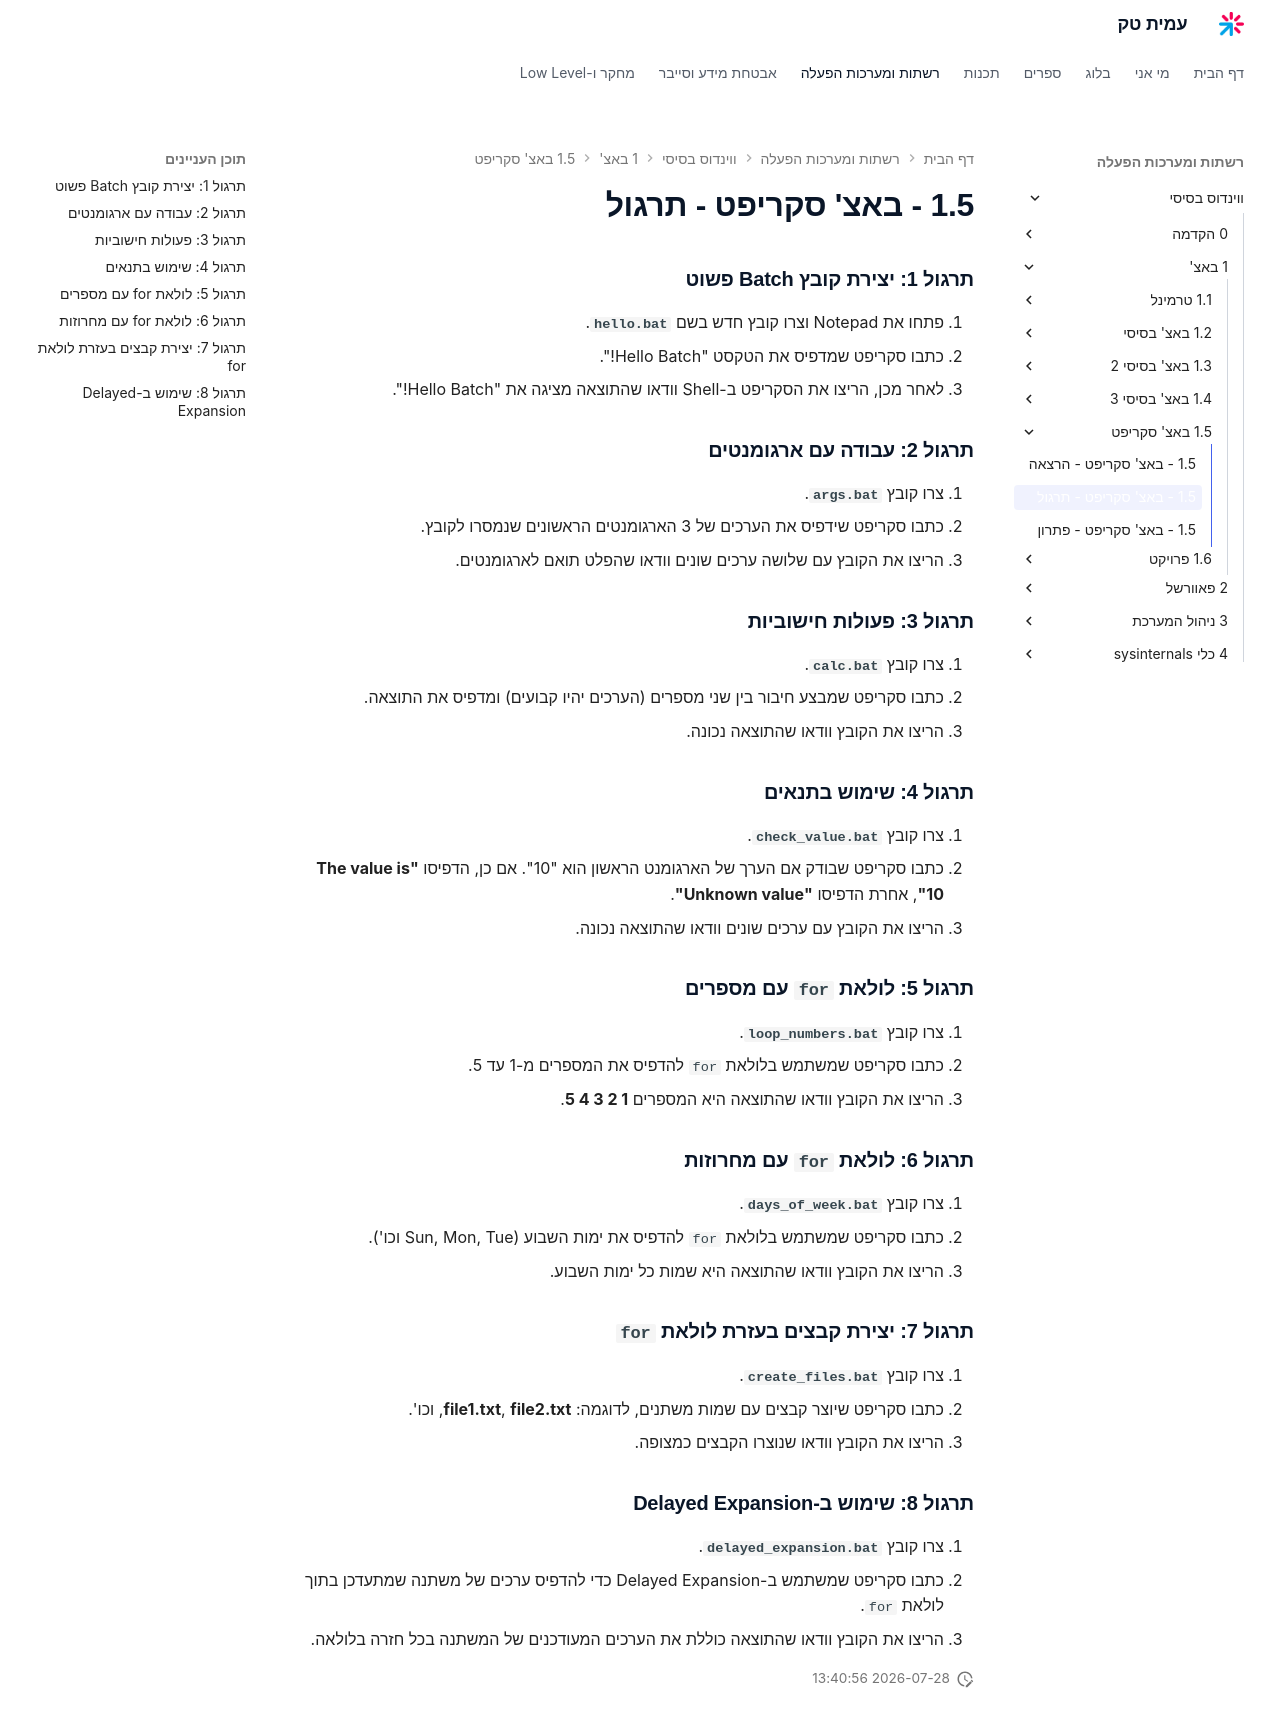

repository: AmitPinchasi/amittech · page: ווינדוס-בסיסי/1 - באצ'/1.5 - באצ' סקריפט/1.5 - באצ' סקריפט - תרגול/index.html · generator: mkdocs

### תרגול 1: יצירת קובץ Batch פשוט

1. פתחו את Notepad וצרו קובץ חדש בשם **`hello.bat`**.
2. כתבו סקריפט שמדפיס את הטקסט "Hello Batch!".
3. לאחר מכן, הריצו את הסקריפט ב-Shell וודאו שהתוצאה מציגה את "Hello Batch!".

### תרגול 2: עבודה עם ארגומנטים

1. צרו קובץ **`args.bat`**.
2. כתבו סקריפט שידפיס את הערכים של 3 הארגומנטים הראשונים שנמסרו לקובץ.
3. הריצו את הקובץ עם שלושה ערכים שונים וודאו שהפלט תואם לארגומנטים.

### תרגול 3: פעולות חישוביות

1. צרו קובץ **`calc.bat`**.
2. כתבו סקריפט שמבצע חיבור בין שני מספרים (הערכים יהיו קבועים) ומדפיס את התוצאה.
3. הריצו את הקובץ וודאו שהתוצאה נכונה.

### תרגול 4: שימוש בתנאים

1. צרו קובץ **`check_value.bat`**.
2. כתבו סקריפט שבודק אם הערך של הארגומנט הראשון הוא "10". אם כן, הדפיסו **"The value is 10"**, אחרת הדפיסו **"Unknown value"**.
3. הריצו את הקובץ עם ערכים שונים וודאו שהתוצאה נכונה.

### תרגול 5: לולאת `for` עם מספרים

1. צרו קובץ **`loop_numbers.bat`**.
2. כתבו סקריפט שמשתמש בלולאת `for` להדפיס את המספרים מ-1 עד 5.
3. הריצו את הקובץ וודאו שהתוצאה היא המספרים **1 2 3 4 5**.

### תרגול 6: לולאת `for` עם מחרוזות

1. צרו קובץ **`days_of_week.bat`**.
2. כתבו סקריפט שמשתמש בלולאת `for` להדפיס את ימות השבוע (Sun, Mon, Tue וכו').
3. הריצו את הקובץ וודאו שהתוצאה היא שמות כל ימות השבוע.

### תרגול 7: יצירת קבצים בעזרת לולאת `for`

1. צרו קובץ **`create_files.bat`**.
2. כתבו סקריפט שיוצר קבצים עם שמות משתנים, לדוגמה: **file1.txt**, **file2.txt**, וכו'.
3. הריצו את הקובץ וודאו שנוצרו הקבצים כמצופה.

### תרגול 8: שימוש ב-Delayed Expansion

1. צרו קובץ **`delayed_expansion.bat`**.
2. כתבו סקריפט שמשתמש ב-Delayed Expansion כדי להדפיס ערכים של משתנה שמתעדכן בתוך לולאת `for`.
3. הריצו את הקובץ וודאו שהתוצאה כוללת את הערכים המעודכנים של המשתנה בכל חזרה בלולאה.
